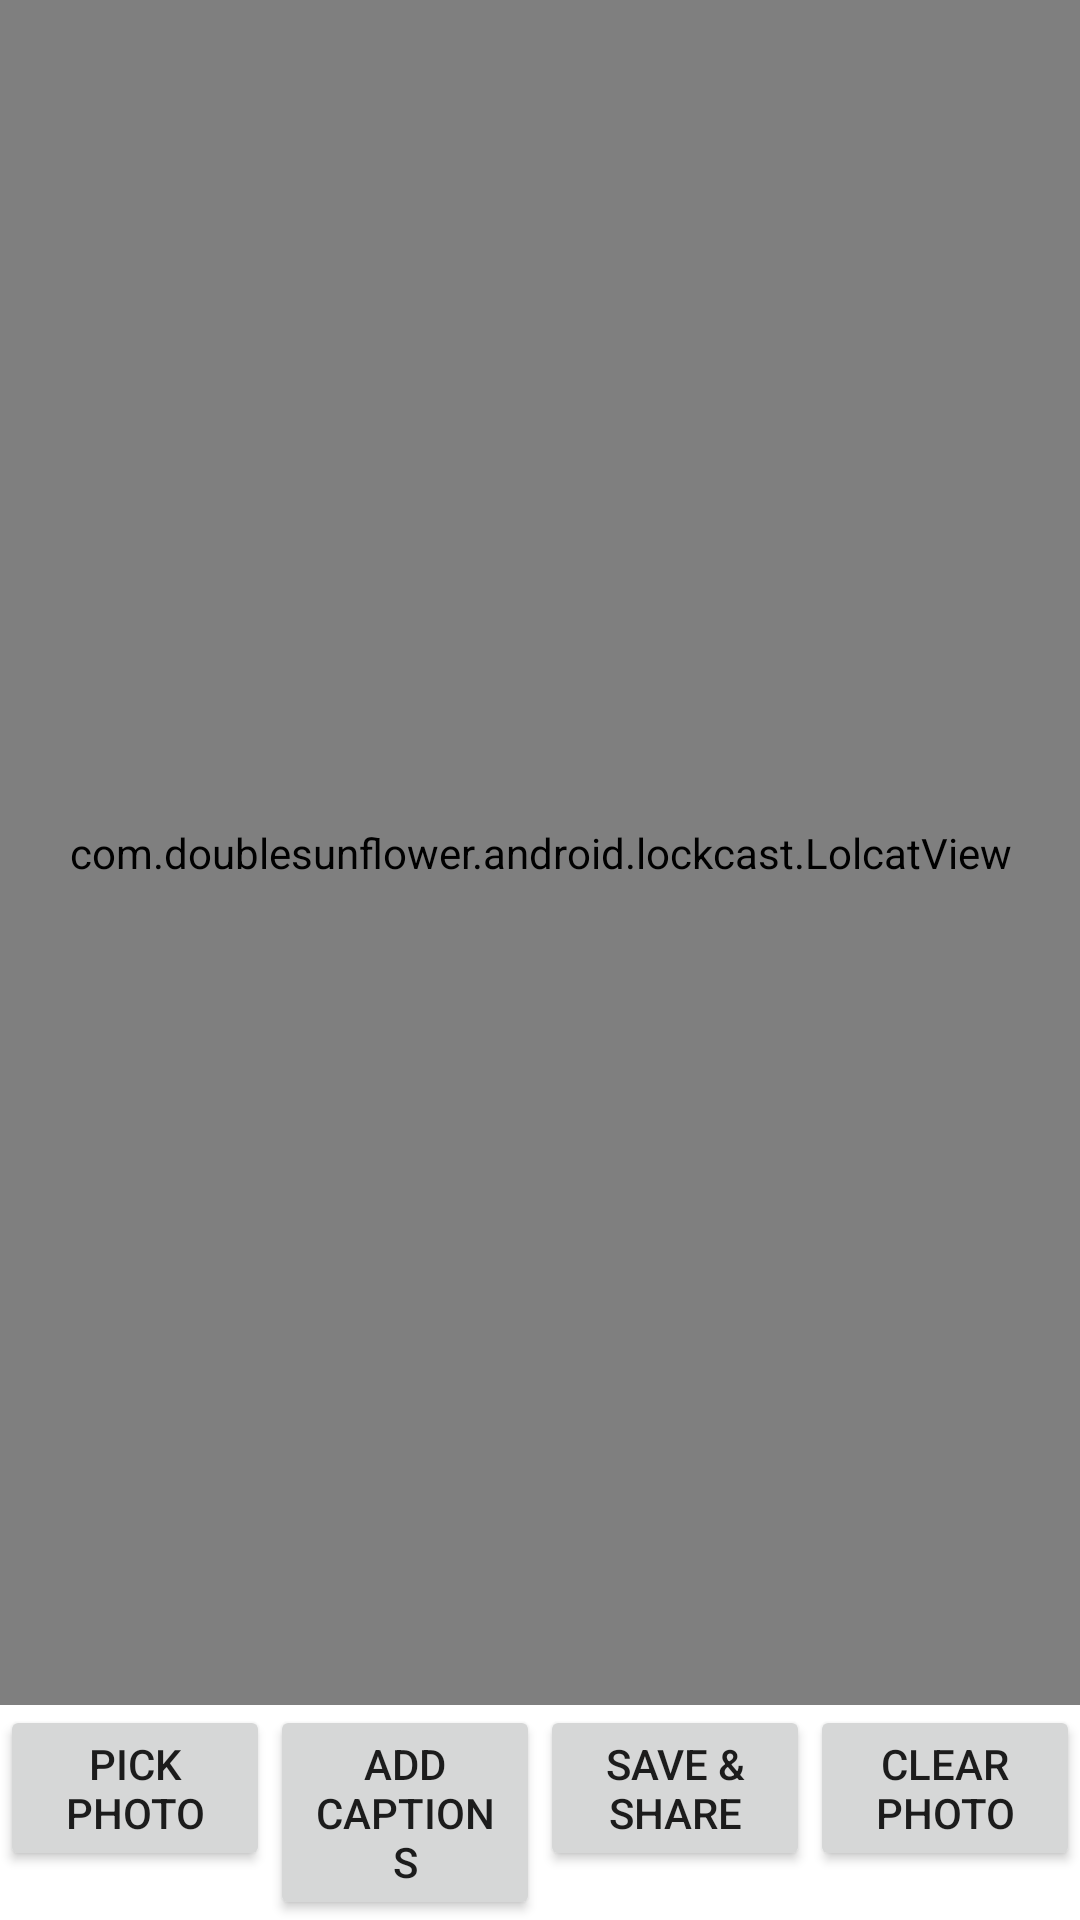

This screen was rendered from an Android layout file. Write that file and the resources it references.
<!-- AndroidManifest.xml: fallback theme Theme.MaterialComponents.DayNight.NoActionBar -->
<!-- res/layout/lolcat_activity.xml -->
<?xml version="1.0" encoding="utf-8"?>
<LinearLayout
    xmlns:android="http://schemas.android.com/apk/res/android"
    android:orientation="vertical"
    android:gravity="center_horizontal"
    android:layout_width="fill_parent"
    android:layout_height="fill_parent">

    
    <com.doublesunflower.android.lockcast.LolcatView android:id="@+id/main_image"
               android:layout_width="fill_parent"
               android:layout_height="1dip"
               android:layout_weight="1"
               android:scaleType="centerInside"
               android:padding="10dip"
               android:background="@drawable/photo_border"
               />

    
    <LinearLayout 
        android:orientation="horizontal"
        android:layout_width="fill_parent"
        android:layout_height="wrap_content"
        >

        <Button android:id="@+id/pick_button"
            android:text="@string/lolcat_pick"
            android:layout_width="1dip"
            android:layout_weight="4"
            android:layout_height="wrap_content"
            />

        <Button android:id="@+id/caption_button"
            android:text="@string/lolcat_add_captions"
            android:layout_width="1dip"
            android:layout_weight="4"
            android:layout_height="wrap_content"
            />

        <Button android:id="@+id/save_button"
            android:text="@string/lolcat_save"
            android:layout_width="1dip"
            android:layout_weight="4"
            android:layout_height="wrap_content"
            />

        <Button android:id="@+id/clear_photo_button"
            android:text="@string/lolcat_clear_photo"
            android:layout_width="1dip"
            android:layout_weight="4"
            android:layout_height="wrap_content"
            />

    </LinearLayout>

</LinearLayout>
<!-- resources referenced by this layout -->
<resources>
  <string name="lolcat_add_captions">Add captions</string>
  <string name="lolcat_clear_photo">Clear photo</string>
  <string name="lolcat_pick">Pick photo</string>
  <string name="lolcat_save">Save &amp; share</string>
</resources>
